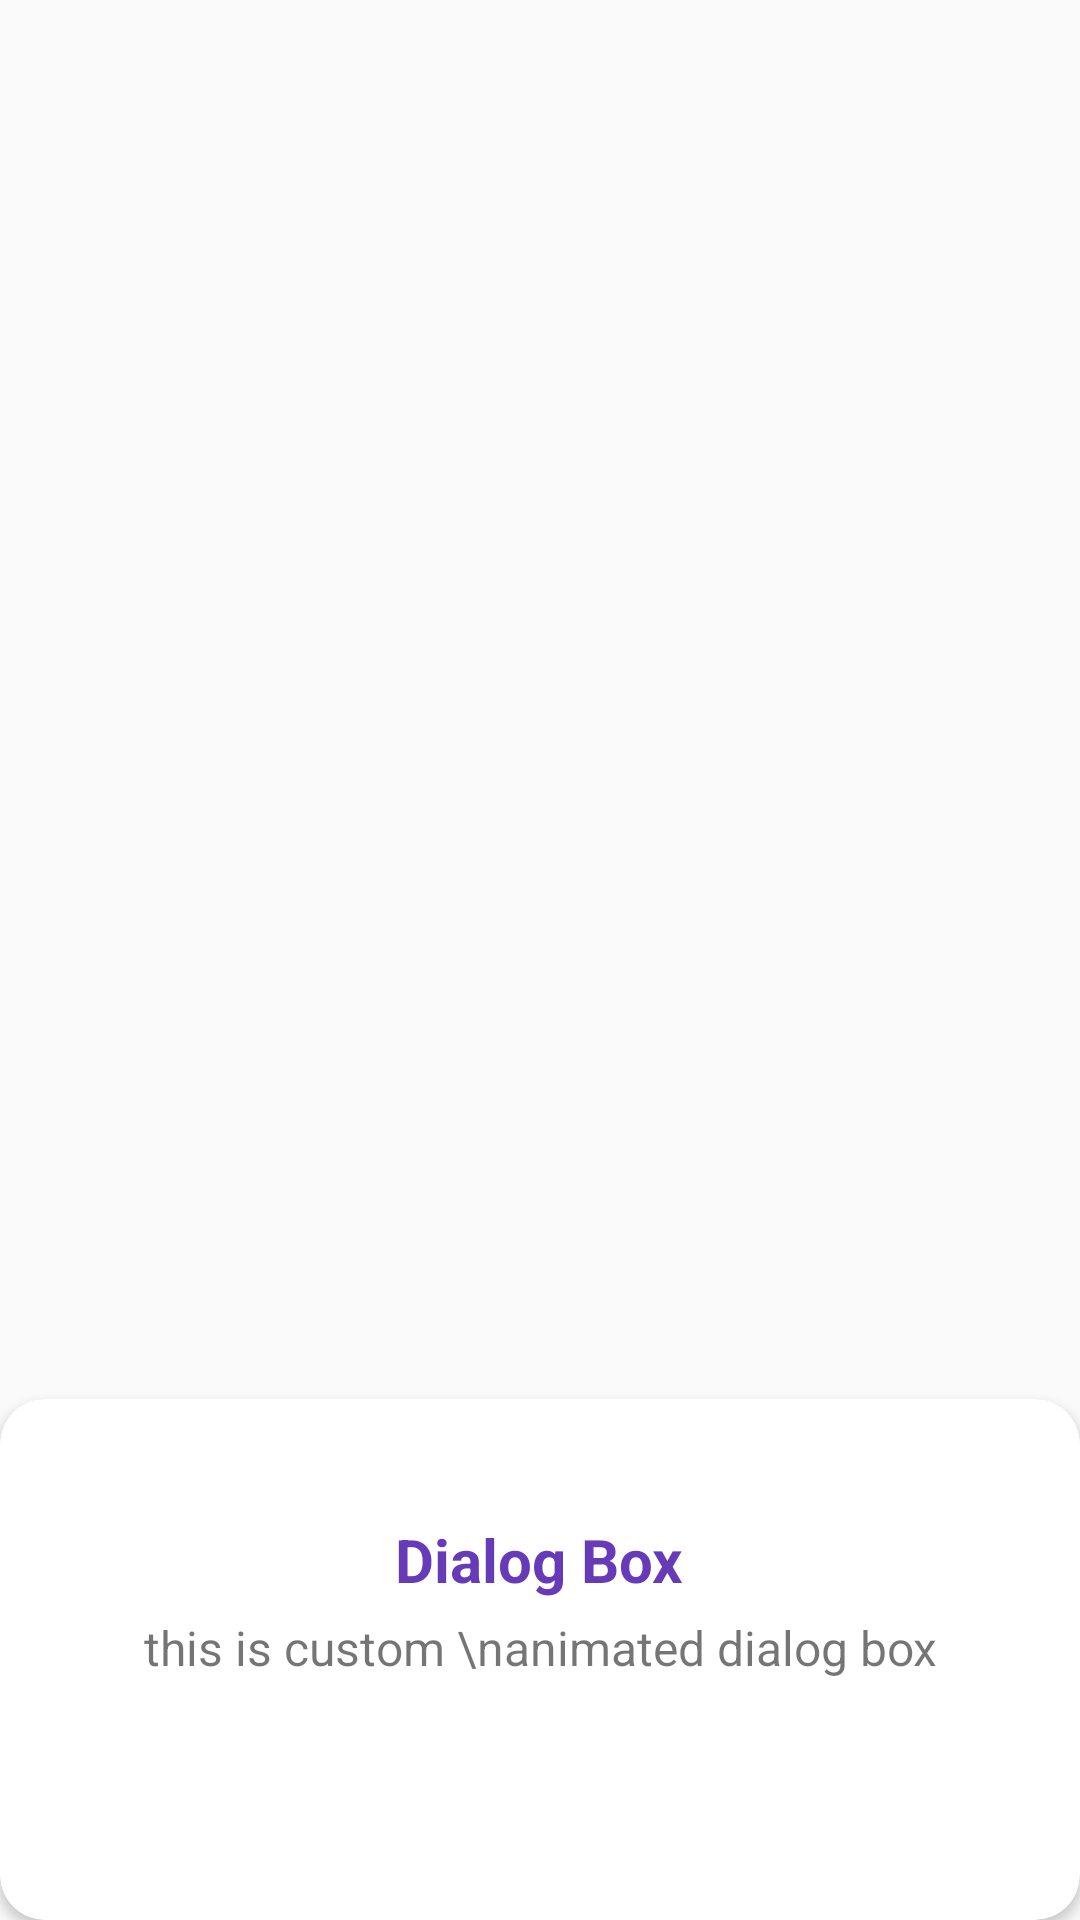

Here is an Android app screen rendered from its layout file. Give the layout XML and the strings, colors and styles it references.
<!-- AndroidManifest.xml: application theme AppTheme -->
<!-- res/layout/dialog_box_layout.xml -->
<?xml version="1.0" encoding="utf-8"?>
<androidx.constraintlayout.widget.ConstraintLayout xmlns:android="http://schemas.android.com/apk/res/android"
    xmlns:tools="http://schemas.android.com/tools"
    android:layout_width="250dp"
    android:layout_height="250dp"
    xmlns:app="http://schemas.android.com/apk/res-auto">

    <androidx.cardview.widget.CardView
        android:id="@+id/cardView"
        android:layout_width="match_parent"
        android:layout_height="wrap_content"
        app:cardCornerRadius="15dp"
        app:layout_constraintBottom_toBottomOf="parent"
        tools:ignore="MissingConstraints">

        <LinearLayout
            android:layout_width="match_parent"
            android:layout_height="match_parent"
            android:gravity="center_horizontal"
            android:orientation="vertical">
            <TextView
                android:layout_width="wrap_content"
                android:layout_height="wrap_content"
                android:layout_marginTop="40dp"
                android:text="Dialog Box"
                android:textColor="@color/colorPrimary"
                android:textSize="20sp"
                android:textStyle="bold" />

            <TextView
                android:layout_width="wrap_content"
                android:layout_height="wrap_content"
                android:layout_marginTop="5dp"
                android:text="this is custom \nanimated dialog box"
                android:textAlignment="center"
                android:textSize="16sp" />

            <Button
                android:id="@+id/okButtonID"
                android:layout_width="match_parent"
                android:layout_height="40dp"
                android:layout_margin="20dp"
                android:background="@drawable/button_shape"
                android:text="OK"
                android:textColor="#fff" />

        </LinearLayout>

    </androidx.cardview.widget.CardView>

    <Button
        android:id="@+id/signButtonID"
        android:layout_width="70dp"
        android:layout_height="70dp"
        android:background="@drawable/sign_ic"
        app:layout_constraintBottom_toTopOf="@+id/cardView"
        app:layout_constraintEnd_toEndOf="parent"
        app:layout_constraintStart_toStartOf="parent"
        app:layout_constraintTop_toTopOf="@+id/cardView"
        tools:ignore="MissingConstraints"
        android:visibility="gone"/>

</androidx.constraintlayout.widget.ConstraintLayout>
<!-- resources referenced by this layout -->
<resources>
  <color name="colorPrimary">#673AB7</color>
  <!-- drawable sign_ic: png bitmap (drawable, 11814 bytes) -->
  <style name="AppTheme" parent="Theme.AppCompat.Light.DarkActionBar">
          
          <item name="colorPrimary">@color/colorPrimary</item>
          <item name="colorPrimaryDark">@color/colorPrimaryDark</item>
          <item name="colorAccent">@color/colorAccent</item>
      </style>
  <color name="colorPrimaryDark">#512DA8</color>
  <color name="colorAccent">#D81B60</color>
</resources>
